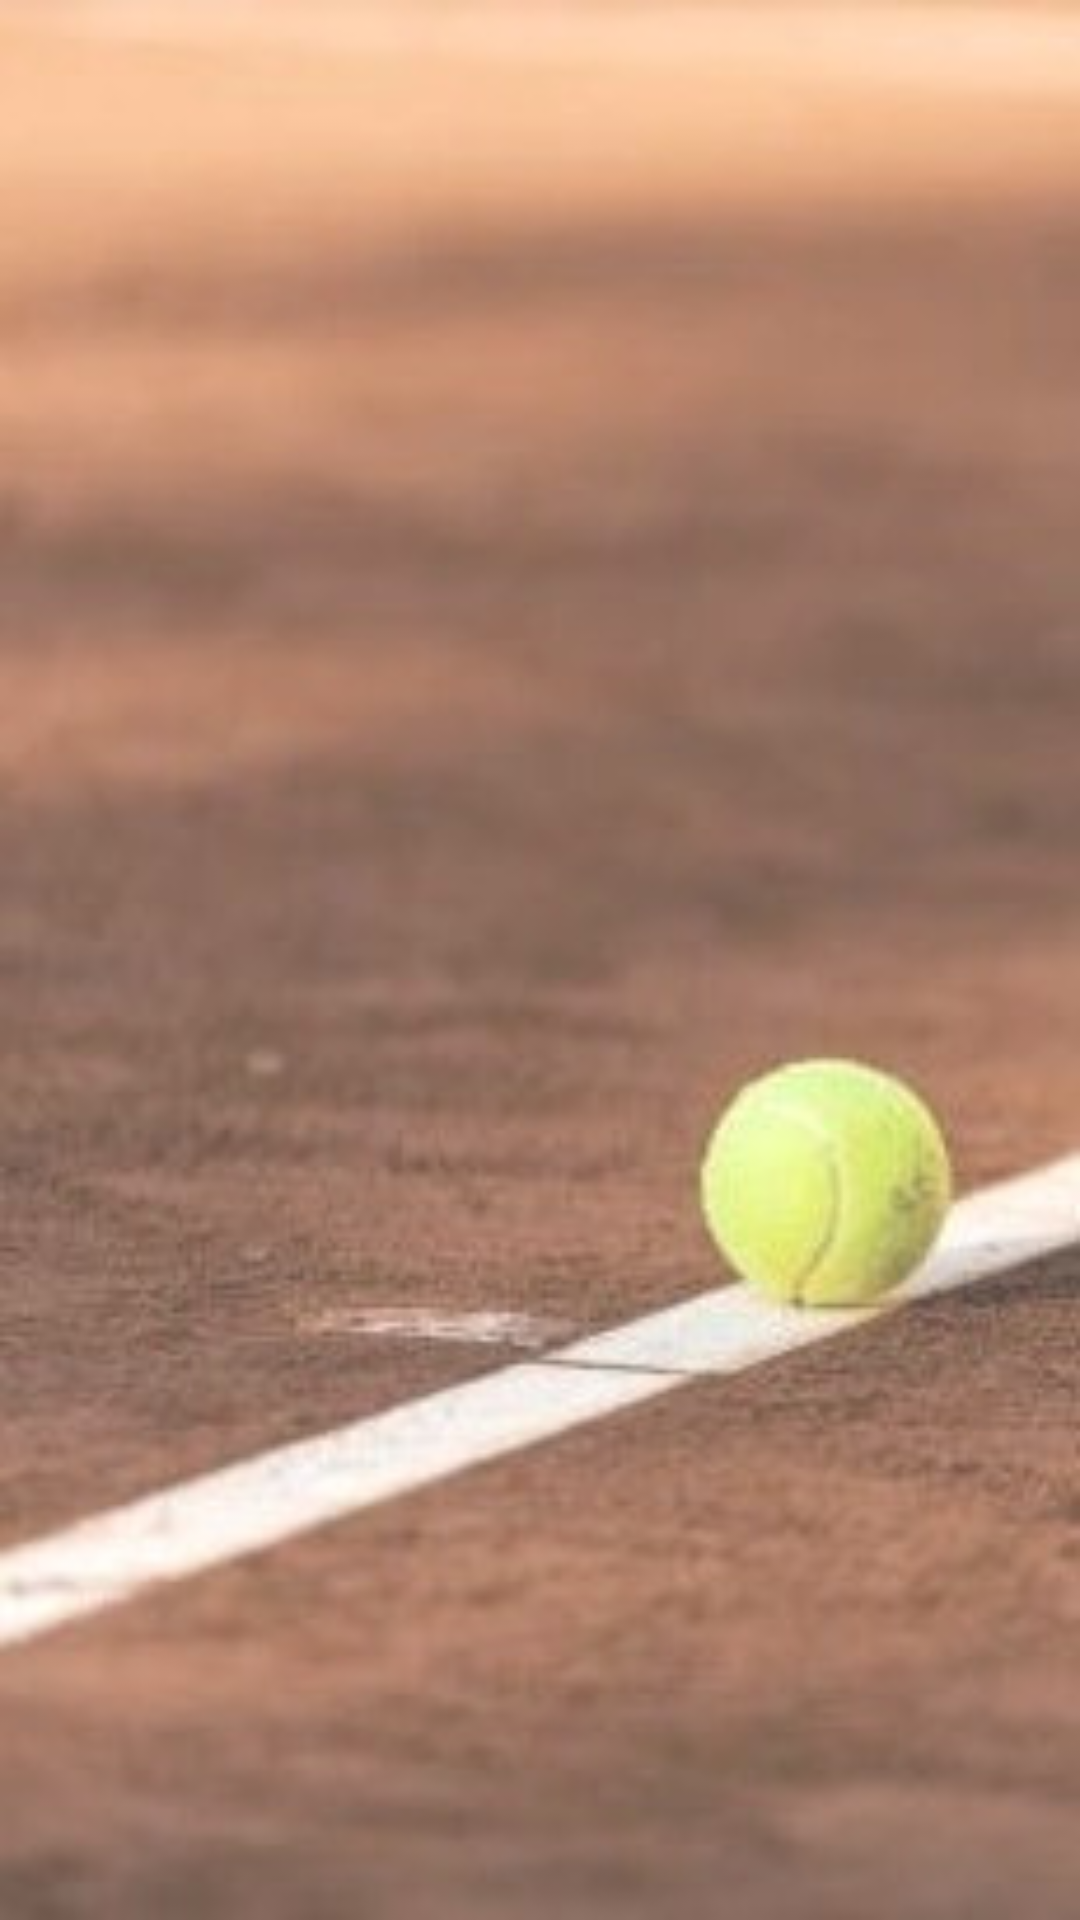

Produce the Android XML layout that renders to this screen, including the resource entries it uses.
<!-- AndroidManifest.xml: application theme Theme.Placar_tenis -->
<!-- res/layout/activity_previous_games.xml -->
<?xml version="1.0" encoding="utf-8"?>
<androidx.constraintlayout.widget.ConstraintLayout xmlns:android="http://schemas.android.com/apk/res/android"
    xmlns:app="http://schemas.android.com/apk/res-auto"
    xmlns:tools="http://schemas.android.com/tools"
    android:layout_width="match_parent"
    android:layout_height="match_parent"
    android:background="@drawable/tenis_court"
    tools:context=".PreviousGamesActivity">

    <ScrollView
        android:layout_width="match_parent"
        android:layout_height="match_parent"
        tools:layout_editor_absoluteX="1dp"
        tools:layout_editor_absoluteY="1dp">


    <androidx.recyclerview.widget.RecyclerView
        android:id="@+id/rcPreviousGames"
        android:layout_width="match_parent"
        android:layout_height="wrap_content">

    </androidx.recyclerview.widget.RecyclerView>
    </ScrollView>
</androidx.constraintlayout.widget.ConstraintLayout>
<!-- resources referenced by this layout -->
<resources>
  <!-- drawable tenis_court: jpg bitmap (drawable, 21826 bytes) -->
  <style name="Theme.Placar_tenis" parent="Theme.MaterialComponents.DayNight.DarkActionBar">
          
          <item name="colorPrimary">@color/lime_green</item>
          <item name="colorPrimaryVariant">@color/teal_700</item>
          <item name="colorOnPrimary">#FFFFFF</item>
          
          <item name="colorSecondary">@color/teal_200</item>
          <item name="colorSecondaryVariant">@color/teal_700</item>
          <item name="colorOnSecondary">@color/white</item>
          
          <item name="android:statusBarColor" tools:targetApi="l">?attr/colorPrimaryVariant</item>
          
      </style>
  <color name="lime_green">#67D54C</color>
  <color name="teal_700">#FF018786</color>
  <color name="teal_200">#FF03DAC5</color>
  <color name="white">#FFFFFFFF</color>
</resources>
